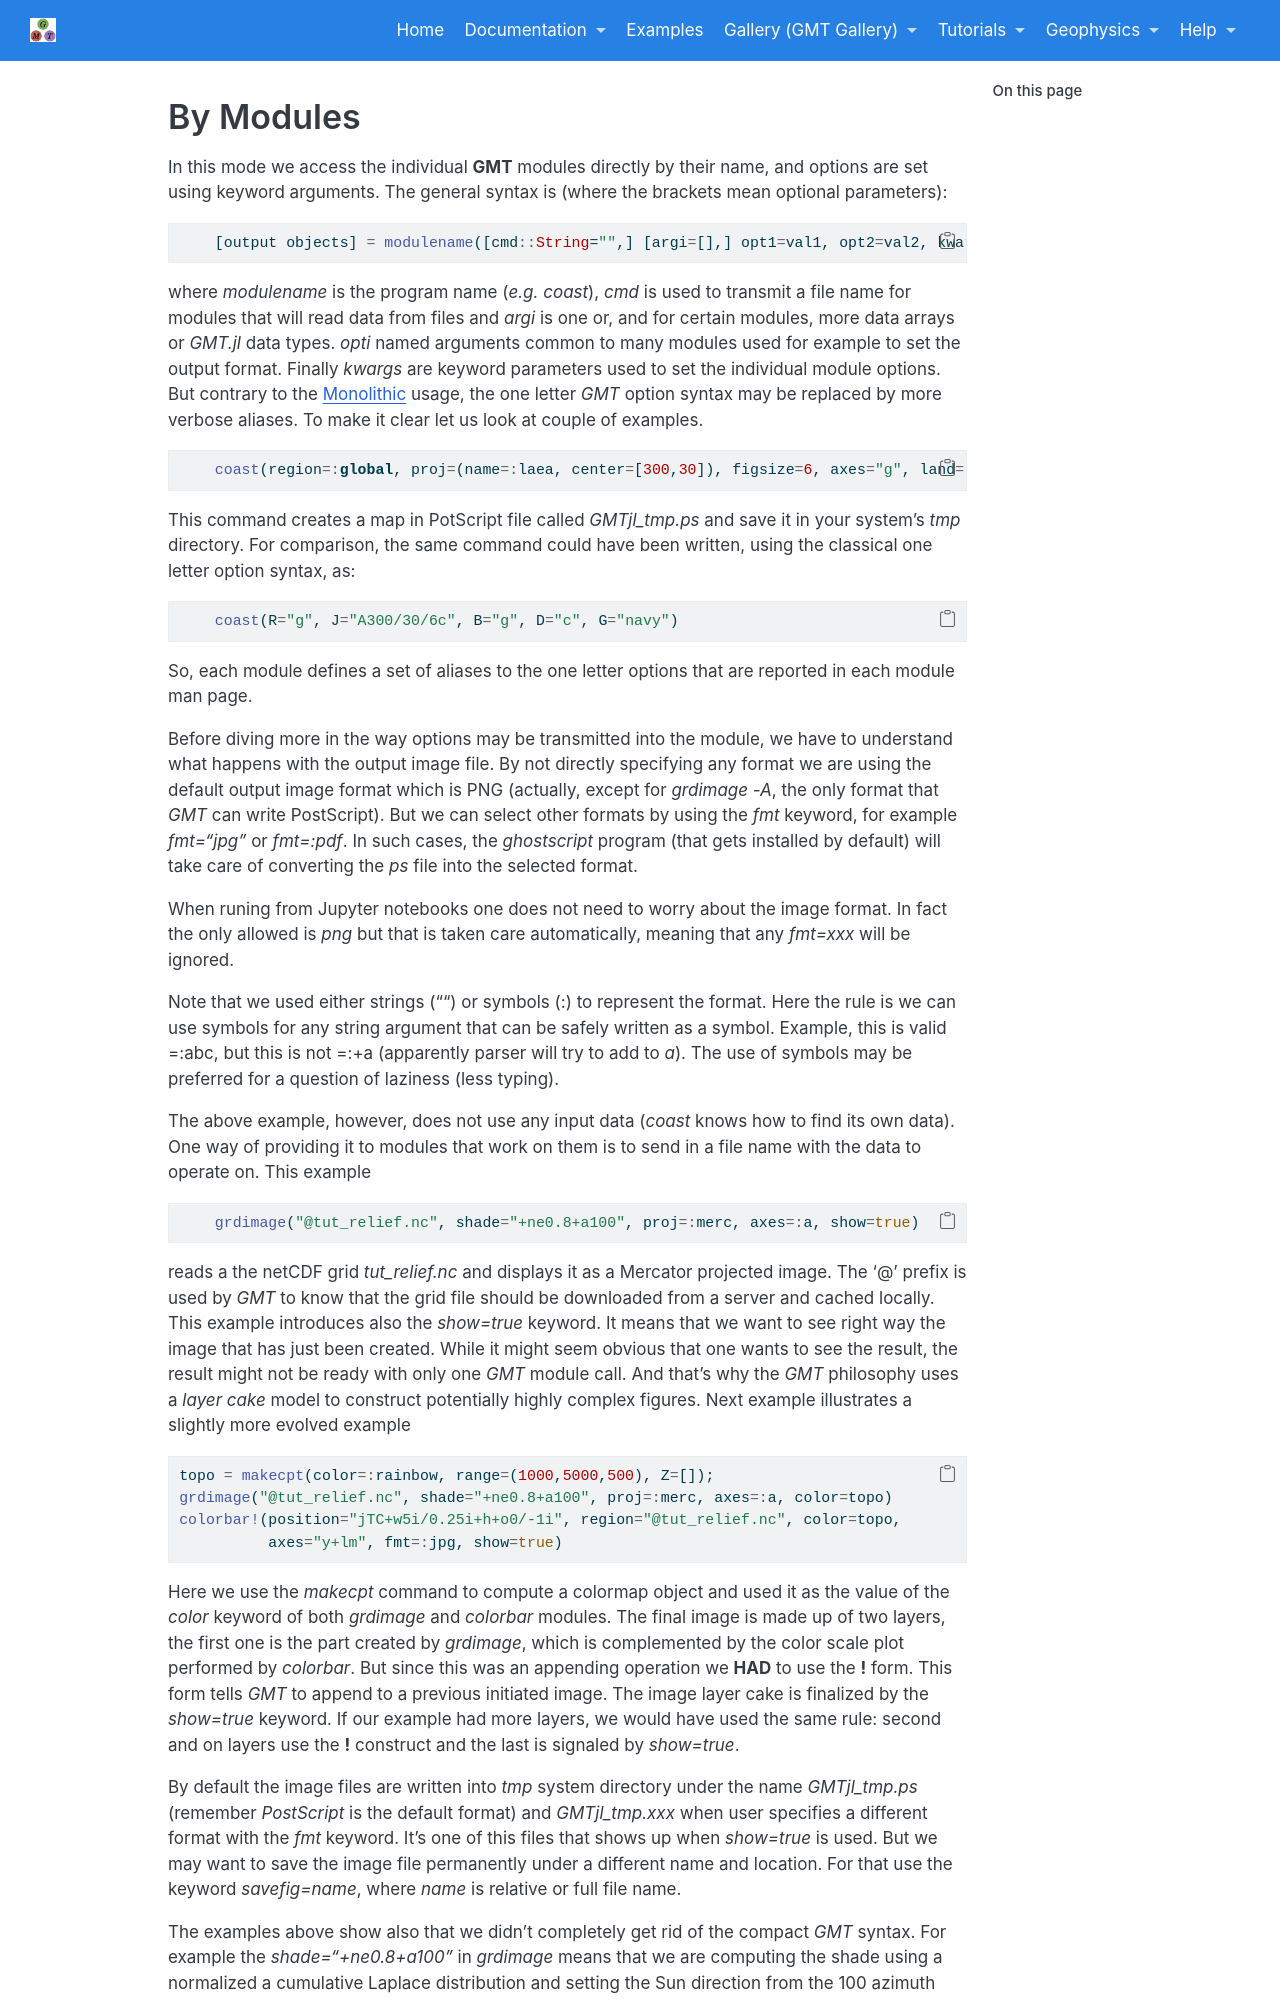

repository: joa-quim/GMTjl_doc · page: documentation/general/modules.html · generator: jekyll

# By Modules

In this mode we access the individual **GMT** modules directly by their name, and options are
set using keyword arguments. The general syntax is (where the brackets mean optional parameters):

```julia
    [output objects] = modulename([cmd::String="",] [argi=[],] opt1=val1, opt2=val2, kwargs...);
```

where *modulename* is the program name (*e.g. coast*), *cmd* is used to transmit a file name for
modules that will read data from files and *argi* is one or, and for certain modules, more data
arrays or *GMT.jl* data types. *opti* named arguments common to many modules used for example to
set the output format. Finally *kwargs* are keyword parameters used to set the individual module
options. But contrary to the \myreflink{Monolithic} usage, the one letter *GMT* option syntax may be
replaced by more verbose aliases. To make it clear let us look at couple of examples.

```julia
    coast(region=:global, proj=(name=:laea, center=[300,30]), figsize=6, axes="g", land="navy")
```

This command creates a map in PotScript file called *GMTjl_tmp.ps* and save it in your system's
*tmp* directory. For comparison, the same command could have been written, using the classical
one letter option syntax, as:

```julia
    coast(R="g", J="A300/30/6c", B="g", D="c", G="navy")
```

So, each module defines a set of aliases to the one letter options that are reported in each module
man page.

Before diving more in the way options may be transmitted into the module, we have to understand what
happens with the output image file. By not directly specifying any format we are using the default
output image format which is PNG (actually, except for *grdimage -A*, the only format that
*GMT* can write PostScript). But we can select other formats by using the *fmt* keyword, for example
*fmt="jpg"* or *fmt=:pdf*. In such cases, the *ghostscript* program (you need to have
it installed) will take care of converting the *ps* file into the selected format.

When runing from Jupyter notebooks one does not need to worry about the image format. In fact the only
allowed is *png* but that is taken care automatically, meaning that any *fmt=xxx* will be ignored.

Note that we used either strings ("") or symbols (:) to represent the format. Here the rule is we can use
symbols for any string argument that can be safely written as a symbol. Example, this is valid =:abc,
but this is not =:+a (apparently parser will try to add to *a*). The use of symbols may be preferred for
a question of laziness (less typing).

The above example, however, does not use any input data (*coast* knows how to find its own data). One
way of providing it to modules that work on them is to send in a file name with the data to operate on.
This example

```julia
    grdimage("@tut_relief.nc", shade="+ne0.8+a100", proj=:merc, axes=:a, show=true)
```

reads a the netCDF grid *tut_relief.nc* and displays it as a Mercator projected image. The '@' prefix
is used by *GMT* to know that the grid file should be downloaded from a server and cached locally. This
example introduces also the *show=true* keyword. It means that we want to see right way the image that
has just been created. While it might seem obvious that one wants to see the result, the result might not be
ready with only one *GMT* module call. And that's why the *GMT* philosophy uses a *layer cake* model
to construct potentially highly complex figures. Next example illustrates a slightly more evolved
example

```julia
topo = makecpt(color=:rainbow, range=(1000,5000,500), Z=[]);
grdimage("@tut_relief.nc", shade="+ne0.8+a100", proj=:merc, axes=:a, color=topo)
colorbar!(position="jTC+w5i/0.25i+h+o0/-1i", region="@tut_relief.nc", color=topo,
          axes="y+lm", fmt=:jpg, show=true)
```

Here we use the *makecpt* command to compute a colormap object and used it as the value of the *color*
keyword of both *grdimage* and *colorbar* modules. The final image is made up of two layers, the first
one is the part created by *grdimage*, which is complemented by the color scale plot performed by
*colorbar*. But since this was an appending operation we **HAD** to use the **!** form. This form tells
*GMT* to append to a previous initiated image. The image layer cake is finalized by the *show=true*
keyword. If our example had more layers, we would have used the same rule: second and on layers use the
**!** construct and the last is signaled by *show=true*.

By defaultn the image files are written into *tmp* system directory under the name *GMTjl_tmp.ps* (remember
*PostScript* is the default format) and *GMTjl_tmp.xxx* when user specifies a different format with the
*fmt* keyword. It's one of this files that shows up when *show=true* is used. But we may want to save the
image file permanently under a different name and location. For that use the keyword *savefig=name*, where
*name* is relative or full file name.
